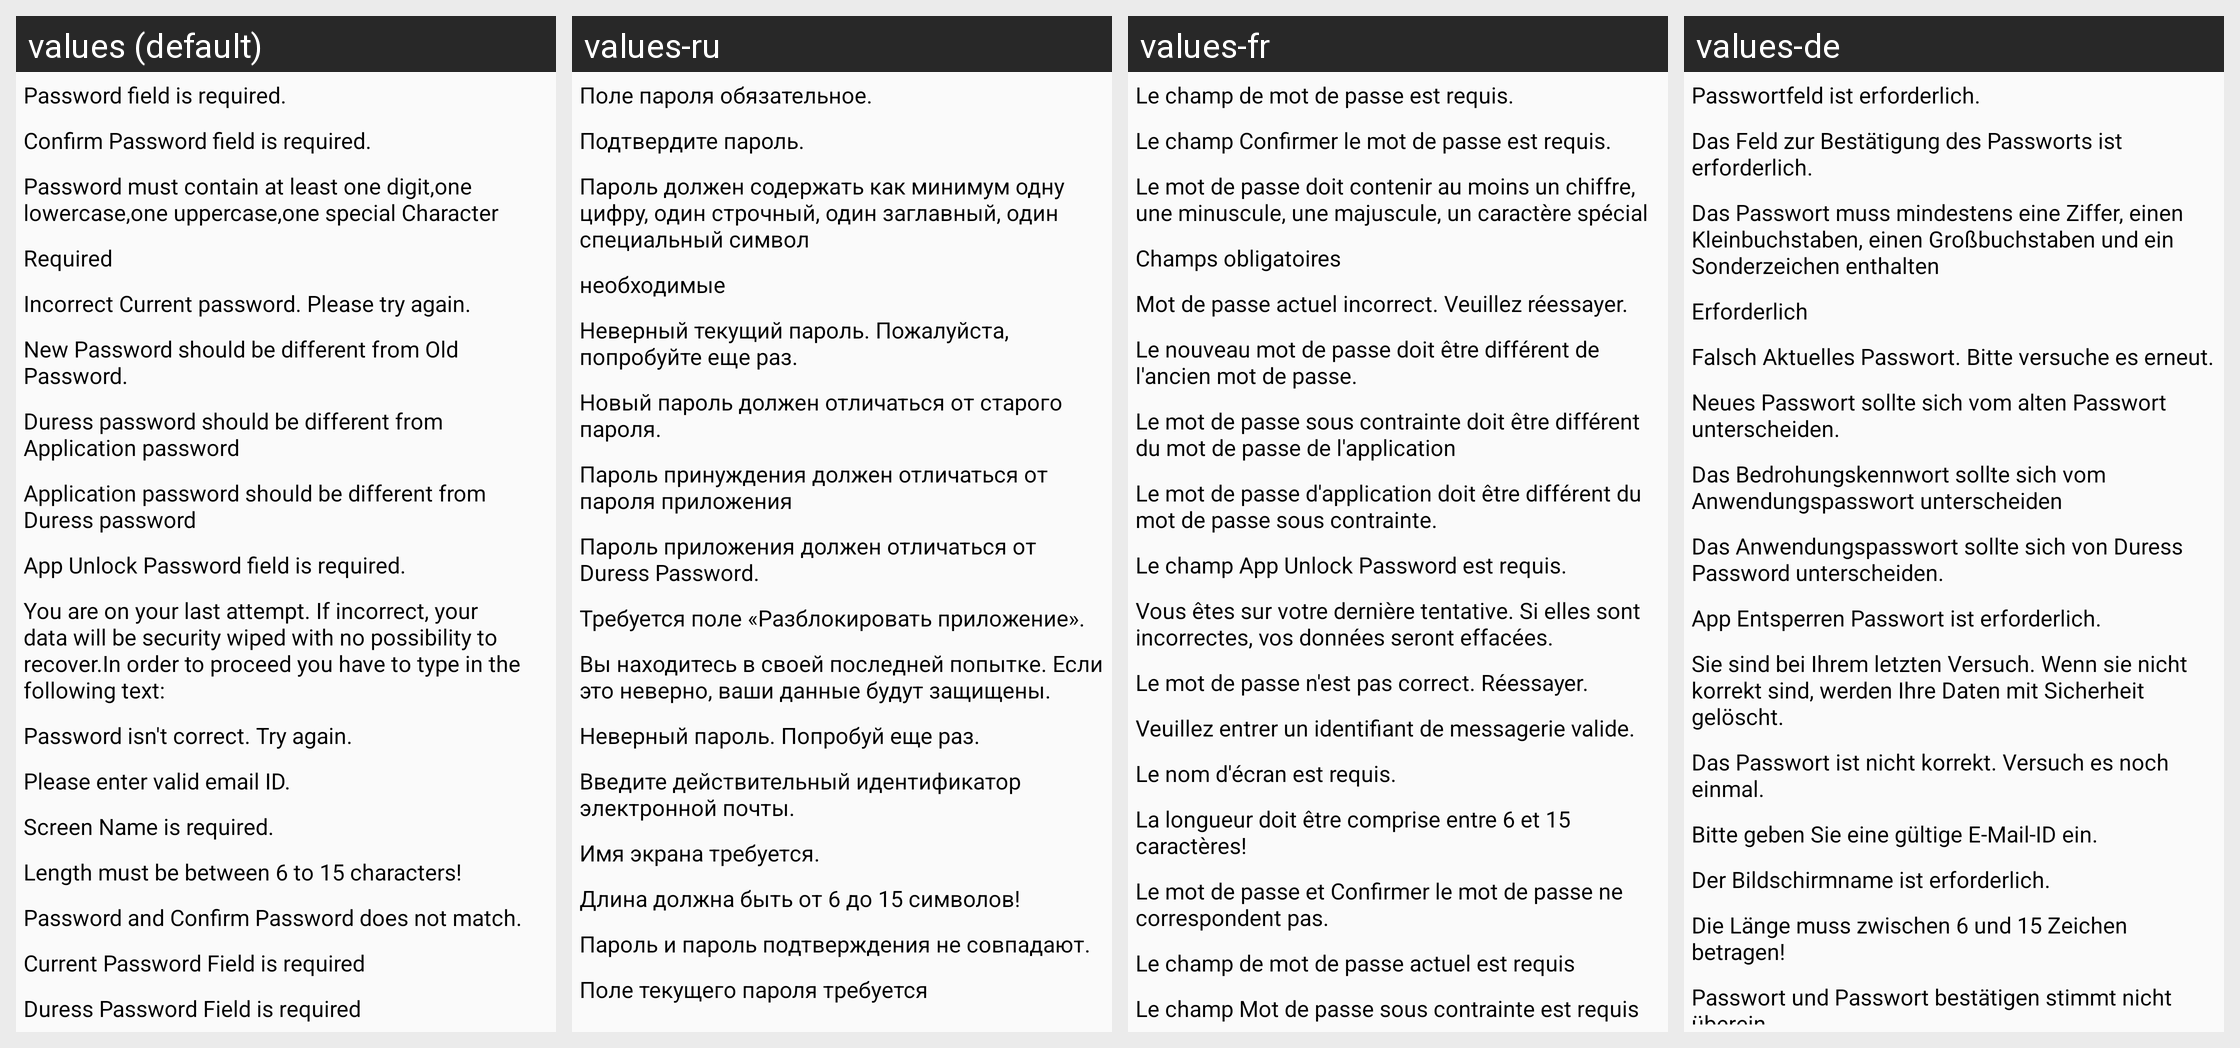

The Android screen above is rendered under several locales of the same app. Produce the string resources it draws, with the default and per-locale values.
Android screen res/layout/test.xml rendered under 4 locales, left to right: values (default), values-ru, values-fr, values-de. Device: Nexus 5 (rendered at 1080×1920; each locale shown at half size, 540×960, under a caption strip naming it); theme AppTheme.
Other locales in the repository, not shown: values-es, values-it, values-nl, values-pl, values-pt, values-sv, values-tr, values-zh.
Strings drawn on this screen, with the default value and each locale's value (text and hints the layout hard-codes, and strings that could not be matched under every locale, appear in the picture but are not listed):

password_field_is_required
  values: Password field is required.
  values-ru: Поле пароля обязательное.
  values-fr: Le champ de mot de passe est requis.
  values-de: Passwortfeld ist erforderlich.

confirm_password_field_is_required
  values: Confirm Password field is required.
  values-ru: Подтвердите пароль.
  values-fr: Le champ Confirmer le mot de passe est requis.
  values-de: Das Feld zur Bestätigung des Passworts ist erforderlich.

password_must_contain_at_least_one_digit_one_lowercase_one_uppercase_one_special_character
  values: Password must contain at least one digit,one lowercase,one uppercase,one special Character
  values-ru: Пароль должен содержать как минимум одну цифру, один строчный, один заглавный, один специальный символ
  values-fr: Le mot de passe doit contenir au moins un chiffre, une minuscule, une majuscule, un caractère spécial
  values-de: Das Passwort muss mindestens eine Ziffer, einen Kleinbuchstaben, einen Großbuchstaben und ein Sonderzeichen enthalten

required
  values: Required
  values-ru: необходимые
  values-fr: Champs obligatoires
  values-de: Erforderlich

incorrect_current_password_please_try_again
  values: Incorrect Current password. Please try again.
  values-ru: Неверный текущий пароль. Пожалуйста, попробуйте еще раз.
  values-fr: Mot de passe actuel incorrect. Veuillez réessayer.
  values-de: Falsch Aktuelles Passwort. Bitte versuche es erneut.

new_password_should_be_different_from_old_password
  values: New Password should be different from Old Password.
  values-ru: Новый пароль должен отличаться от старого пароля.
  values-fr: Le nouveau mot de passe doit être différent de l'ancien mot de passe.
  values-de: Neues Passwort sollte sich vom alten Passwort unterscheiden.

duress_password_should_be_different_from_application_password
  values: Duress password should be different from Application password
  values-ru: Пароль принуждения должен отличаться от пароля приложения
  values-fr: Le mot de passe sous contrainte doit être différent du mot de passe de l'application
  values-de: Das Bedrohungskennwort sollte sich vom Anwendungspasswort unterscheiden

application_password_should_be_different_from_duress_password
  values: Application password should be different from Duress password
  values-ru: Пароль приложения должен отличаться от Duress Password.
  values-fr: Le mot de passe d'application doit être différent du mot de passe sous contrainte.
  values-de: Das Anwendungspasswort sollte sich von Duress Password unterscheiden.

app_unlock_password_field_is_required
  values: App Unlock Password field is required.
  values-ru: Требуется поле «Разблокировать приложение».
  values-fr: Le champ App Unlock Password est requis.
  values-de: App Entsperren Passwort ist erforderlich.

you_are_on_your_last_attempt_if_incorrect_your_data_will_be_security_wiped
  values: You are on your last attempt. If incorrect, your data will be security wiped with no possibility to recover.In order to proceed you have to type in the following text:
  values-ru: Вы находитесь в своей последней попытке. Если это неверно, ваши данные будут защищены.
  values-fr: Vous êtes sur votre dernière tentative. Si elles sont incorrectes, vos données seront effacées.
  values-de: Sie sind bei Ihrem letzten Versuch. Wenn sie nicht korrekt sind, werden Ihre Daten mit Sicherheit gelöscht.

password_isn_t_correct_try_again
  values: Password isn't correct. Try again.
  values-ru: Неверный пароль. Попробуй еще раз.
  values-fr: Le mot de passe n'est pas correct. Réessayer.
  values-de: Das Passwort ist nicht korrekt. Versuch es noch einmal.

please_enter_valid_email_id
  values: Please enter valid email ID.
  values-ru: Введите действительный идентификатор электронной почты.
  values-fr: Veuillez entrer un identifiant de messagerie valide.
  values-de: Bitte geben Sie eine gültige E-Mail-ID ein.

screen_name_is_required
  values: Screen Name is required.
  values-ru: Имя экрана требуется.
  values-fr: Le nom d'écran est requis.
  values-de: Der Bildschirmname ist erforderlich.

length_must_be_between_6_to_15_characters
  values: Length must be between 6 to 15 characters!
  values-ru: Длина должна быть от 6 до 15 символов!
  values-fr: La longueur doit être comprise entre 6 et 15 caractères!
  values-de: Die Länge muss zwischen 6 und 15 Zeichen betragen!

password_and_confirm_password_does_not_match
  values: Password and Confirm Password does not match.
  values-ru: Пароль и пароль подтверждения не совпадают.
  values-fr: Le mot de passe et Confirmer le mot de passe ne correspondent pas.
  values-de: Passwort und Passwort bestätigen stimmt nicht überein.
